Run: headless pygame with SDL's dummy video driver; simulated clock (each Clock.tick advances the game by its frame time, no real sleeping); random seed 0; keys injected as events and as key.get_pressed() state; no mouse input.
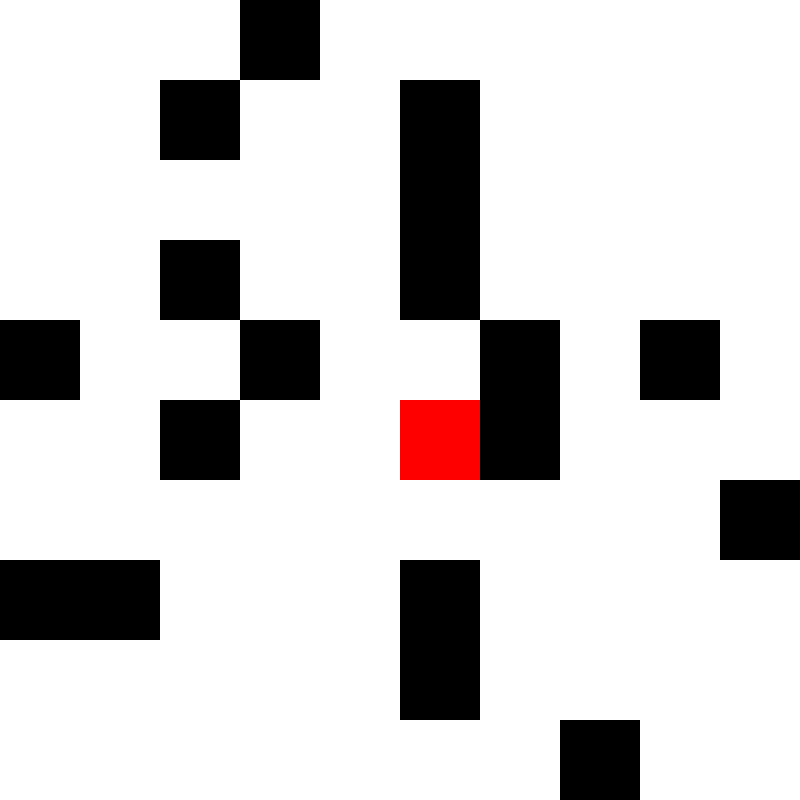
Frame 1 of 4 · flips 1–60 · no input
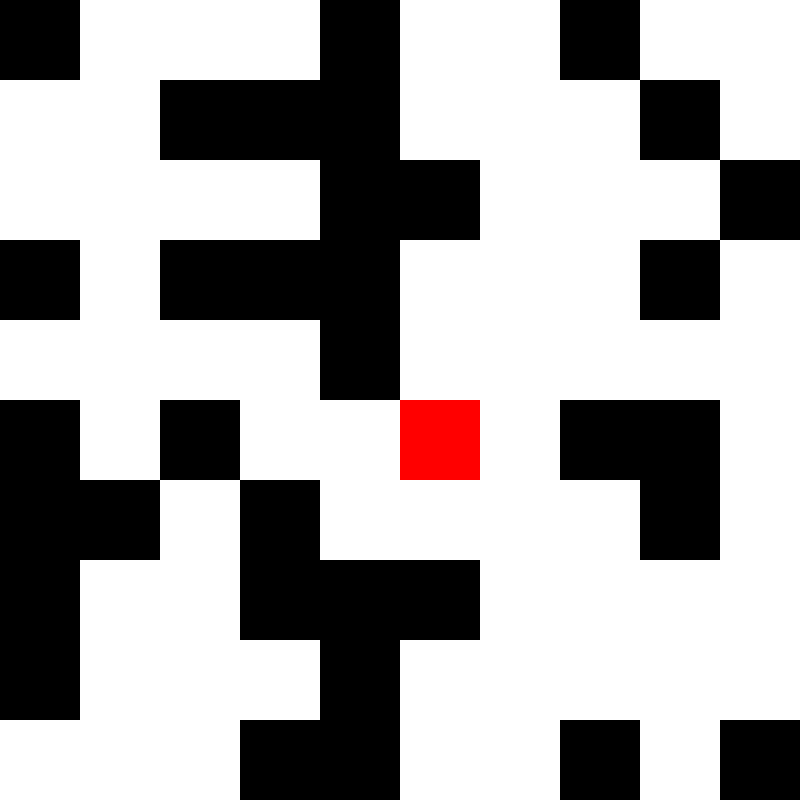
Frame 2 of 4 · flips 61–180 · tapped SPACE, RETURN · held RIGHT (→), D
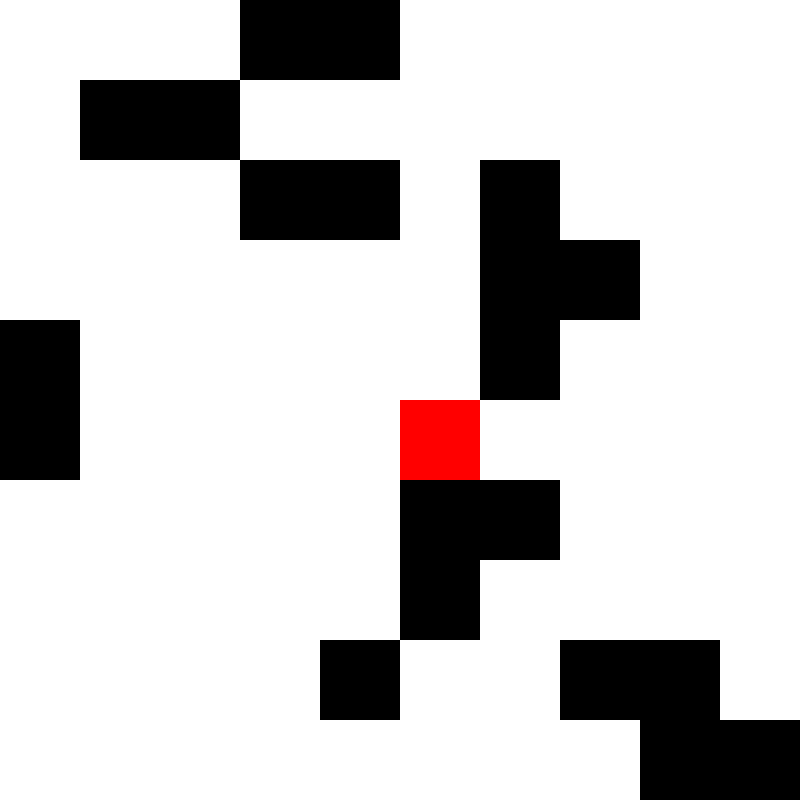
Frame 3 of 4 · flips 181–300 · held DOWN (↓), S
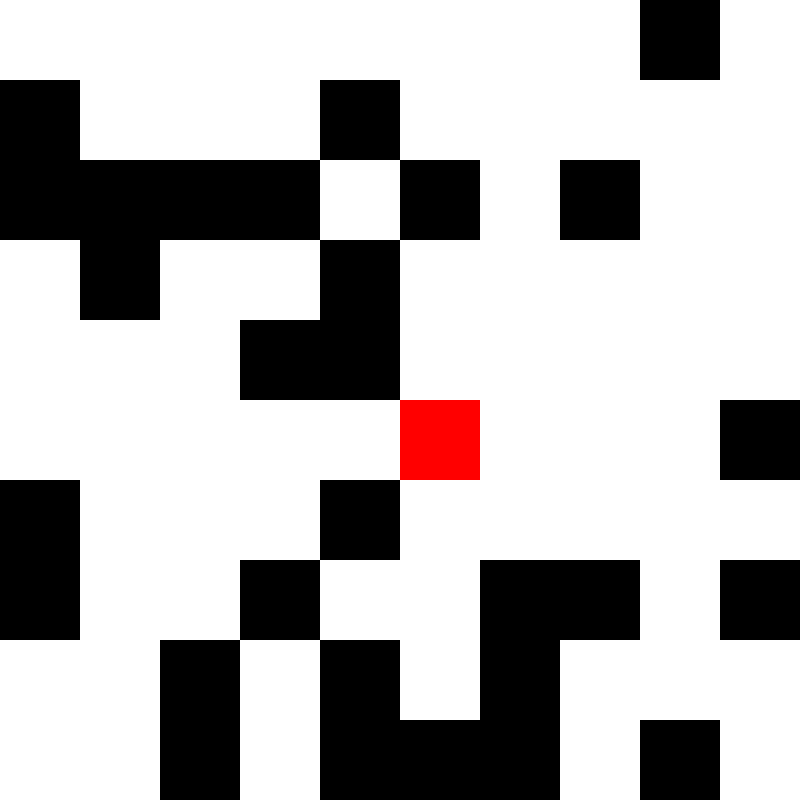
Frame 4 of 4 · flips 301–420 · held LEFT (←), A, UP (↑), W

The pygame program that drew these frames:

import pygame
import random

pygame.init()

# Constants
SCREEN_SIZE = 800
MAP_SIZE = 10
BLOCK_SIZE = SCREEN_SIZE // MAP_SIZE
BLOCK_PROBABILITY = 0.3

# Colors
BLACK = (0, 0, 0)
WHITE = (255, 255, 255)

# Generate initial map
def generate_map(size):
    return [[1 if random.random() < BLOCK_PROBABILITY else 0 for _ in range(size)] for _ in range(size)]

# Draw the map
def draw_map(screen, game_map):
    for y in range(MAP_SIZE):
        for x in range(MAP_SIZE):
            color = WHITE if game_map[y][x] == 0 else BLACK
            pygame.draw.rect(screen, color, (x * BLOCK_SIZE, y * BLOCK_SIZE, BLOCK_SIZE, BLOCK_SIZE))

# Main function
def main():
    screen = pygame.display.set_mode((SCREEN_SIZE, SCREEN_SIZE))
    pygame.display.set_caption("Random Map Generator")

    clock = pygame.time.Clock()

    current_map = generate_map(MAP_SIZE)
    player_x, player_y = MAP_SIZE // 2, MAP_SIZE // 2

    running = True
    while running:
        for event in pygame.event.get():
            if event.type == pygame.QUIT:
                running = False

        keys = pygame.key.get_pressed()
        if keys[pygame.K_w]:
            player_y -= 1
        if keys[pygame.K_s]:
            player_y += 1
        if keys[pygame.K_a]:
            player_x -= 1
        if keys[pygame.K_d]:
            player_x += 1

        if player_x < 0 or player_x >= MAP_SIZE or player_y < 0 or player_y >= MAP_SIZE:
            current_map = generate_map(MAP_SIZE)
            player_x, player_y = MAP_SIZE // 2, MAP_SIZE // 2

        screen.fill(WHITE)
        draw_map(screen, current_map)
        pygame.draw.rect(screen, (255, 0, 0), (player_x * BLOCK_SIZE, player_y * BLOCK_SIZE, BLOCK_SIZE, BLOCK_SIZE))
        pygame.display.flip()

        clock.tick(10)

    pygame.quit()

if __name__ == "__main__":
    main()
